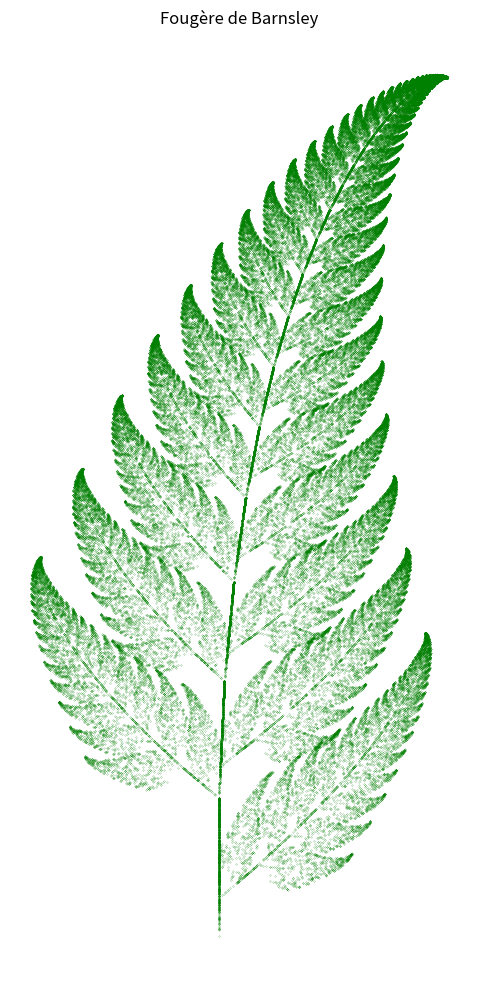

This figure's Python source:
import matplotlib.pyplot as plt
import random

def barnsley_fern(n=100000):
    x, y = 0.0, 0.0
    xs, ys = [], []

    for _ in range(n):
        xs.append(x)
        ys.append(y)
        r = random.random()

        if r < 0.01:
            x, y = 0.0, 0.16 * y
        elif r < 0.86:
            x, y = 0.85 * x + 0.04 * y, -0.04 * x + 0.85 * y + 1.6
        elif r < 0.93:
            x, y = 0.20 * x - 0.26 * y, 0.23 * x + 0.22 * y + 1.6
        else:
            x, y = -0.15 * x + 0.28 * y, 0.26 * x + 0.24 * y + 0.44

    _, ax = plt.subplots(figsize=(6, 10))
    ax.scatter(xs, ys, s=0.1, c="green", marker=".")
    ax.set_title("Fougère de Barnsley")
    ax.set_aspect("equal")
    ax.axis("off")
    plt.tight_layout()
    plt.show()


if __name__ == "__main__":
    barnsley_fern()
